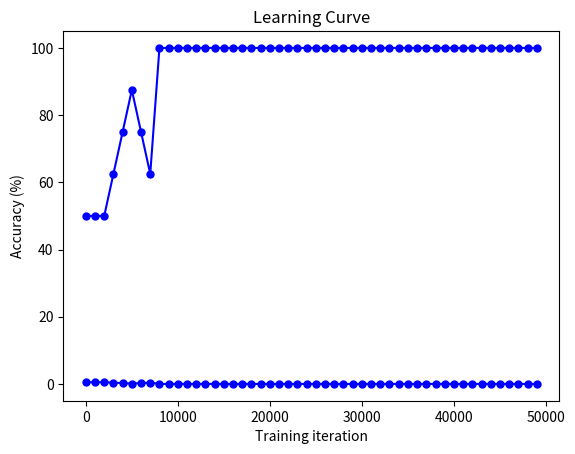

Recreate this plot in Python.
# HW# 7  Parity-3 problem NN_520 Course 2022

#import required libraries
import numpy as np
np.random.seed(1)
import matplotlib.pyplot as plt

#define activation functions and their derivatives
def sigmoid(x):
    return 1.0 / (1 + np.exp(-x)) 

def sigmoid_deriv(x):
    return sigmoid(x) * (1 - sigmoid(x))

def tanh(x):
    return (np.exp(x)-np.exp(-x)) /(np.exp(x) + np.exp(-x))

def tanh_deriv(x):
    return 1 - (tanh(x))**2

def calculate_loss(y_true, y_pred):
    return np.mean((y_pred - y_true)**2)

def check_accuracy(y_true, y_pred):
    return sum(y_true[i] == y_pred[i] for i in range(0, 8)) * (100/8)


#building the model
def build_model(x, output_dim=1):
    model = {}
    
    model["w1"] = np.random.randn(x.shape[1], output_dim)
    model["b1"] = np.random.randn(output_dim, 1)

    return model 

#Building the layers of the model
def forward(x, model):
    # output layer 
    w1 = model["w1"]
    b1 = model["b1"]
    z1 = x.dot(w1) + b1
    out = sigmoid(z1) 
        
    pred = [0.0 if (i[0] < 0.5) else 1.0 for  i in out]
    return z1, np.array(pred) 

#train the model
def train(model, x, y):
    lr = 0.01
    total_iter = 50000
    error_grad = 0
    losses = []
    iters = []
    accs = []

    for iter in range(total_iter):
        z1, pred = forward(x, model)
        error_grad = np.expand_dims((pred - y)/8, axis=1) 

        delta_1 = error_grad * sigmoid_deriv(z1)
        dw1 = np.dot(x.T, delta_1)
        db1 = np.sum(delta_1, axis=0)

        model["w1"] -= lr * dw1
        model["b1"] -= lr * db1

        if iter % 1000 == 0:
            loss = calculate_loss(y, pred)
            accs.append(check_accuracy(y, pred))
            losses.append(loss)
            iters.append(iter)
            print("Loss after %d iteration %f" % (iter, loss))
        
    return model, losses, iters, accs 


def main(): 
    x = np.array([
        #x1x2, x1x3, x2x3, x1x2x3
        [1, 1, 1, 1, 1, 1, 1], 
        [1, 0, 0, 0, 0, 0, 0], 
        [0, 1, 0, 0, 0, 0, 0], 
        [0, 0, 1, 0, 0, 0, 0], 

        [0, 0, 0, 0, 0, 0, 0], 
        [1, 0, 1, 0, 1, 0, 0], 
        [0, 1, 1, 0, 0, 1, 0], 
        [1, 1, 0, 1, 0, 0, 0]])

    y = [1, 1, 1, 1, 0, 0, 0, 0]

    model = build_model(x)
    model, losses, iters, accs = train(model, x, y)

    print(model["w1"])
    print(model["b1"])
    plt.plot(iters, losses, color='blue', marker='o', markersize=5)
    plt.title('Learning Curve')
    plt.xlabel('Training iteration')
    plt.ylabel('Losses')
    plt.grid()
    plt.show()
    
    plt.plot(iters,accs, color='blue', marker='o', markersize=5)
    plt.title('Learning Curve')
    plt.xlabel('Training iteration')
    plt.ylabel('Accuracy (%)')
    plt.grid()
    plt.show()

if __name__ == "__main__":
    main()